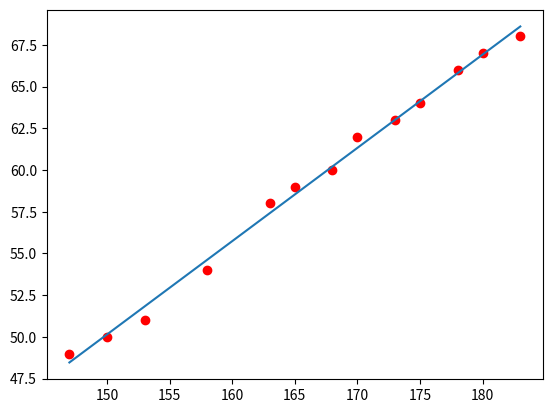

The script that saved this image:
import numpy as np
from matplotlib import pyplot as plt

X = np.array([[147, 150, 153, 158, 163, 165, 168, 170, 173, 175, 178, 180, 183]])
mot = np.ones((1, 13), dtype = np.int32)
X_bar = np.vstack((mot, X))
X_bar_T = X_bar.T
A = np.matmul(X_bar, X_bar_T)
y = np.array([[ 49, 50, 51, 54, 58, 59, 60, 62, 63, 64, 66, 67, 68]]).T
b = np.matmul(X_bar, y)
A_inv = np.linalg.pinv(A)
w = np.matmul(A_inv, b)
print(w)

x1 = X[0, 0]
y1 = x1*w[1, 0] + w[0, 0]
x2 = X[0, -1]
y2 = x2*w[1, 0] + w[0, 0]

plt.plot(X, y.T, 'ro')
plt.plot([x1, x2], [y1, y2])
sample = 155
ket_qua = sample*w[1, 0] + w[0, 0]
print('Chieu cao: %d thi can nang la: %d' % (sample, ket_qua))
sample = 160
ket_qua = sample*w[1, 0] + w[0, 0]
print('Chieu cao: %d thi can nang la: %d' % (sample, ket_qua))

#Tinh sai so
loss = 0
sai_so = 0;
for i in range(0, 13):
    y_mu = np.matmul(X_bar[:,i],w)
    sai_so = y[i, 0] - y_mu
    loss = loss + sai_so**2
loss = loss/(2*13)
print(loss)
#Tinh sai so ham norm
loss = np.linalg.norm(y - np.matmul(X_bar_T, w))
loss = loss**2
loss = loss/(2*13)
print(loss)

plt.show()

#loss (hàm tổn thất tính sai số)